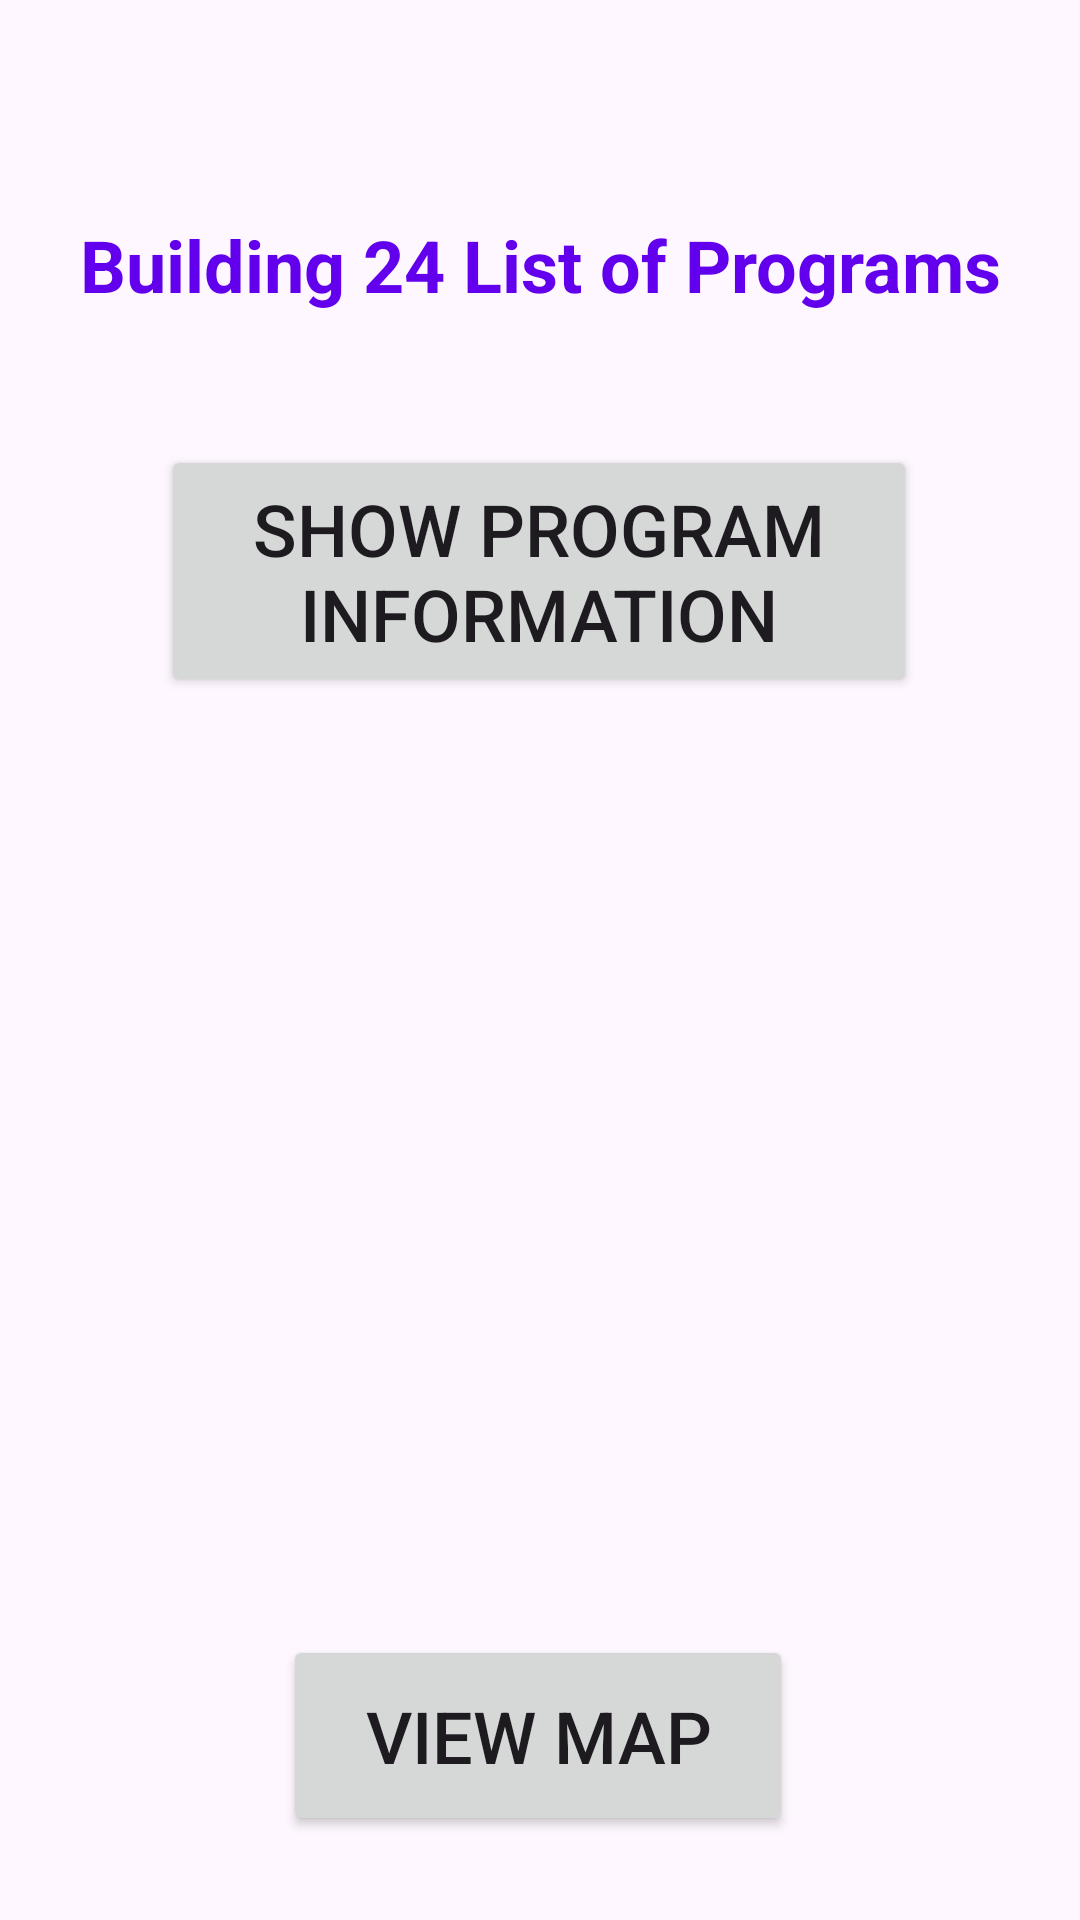

The Android layout XML behind this screen, and the referenced resources:
<!-- AndroidManifest.xml: application theme Theme.Bldg24MobileApp -->
<!-- res/layout/fragment_programs.xml -->
<?xml version="1.0" encoding="utf-8"?>
<androidx.constraintlayout.widget.ConstraintLayout xmlns:android="http://schemas.android.com/apk/res/android"
    xmlns:app="http://schemas.android.com/apk/res-auto"
    xmlns:tools="http://schemas.android.com/tools"
    android:id="@+id/main"
    android:layout_width="match_parent"
    android:layout_height="match_parent"
    tools:context=".MainActivity">

    <TextView
        android:id="@+id/welcome_pageId"
        android:layout_width="wrap_content"
        android:layout_height="wrap_content"
        android:layout_marginTop="72dp"
        android:text="@string/programs_fragment"
        android:textColor="@color/design_default_color_primary"
        android:textSize="24sp"
        android:textStyle="bold"
        app:layout_constraintEnd_toEndOf="parent"
        app:layout_constraintStart_toStartOf="parent"
        app:layout_constraintTop_toTopOf="parent" />

    <androidx.constraintlayout.widget.Guideline
        android:id="@+id/guideline"
        android:layout_width="wrap_content"
        android:layout_height="wrap_content"
        android:orientation="vertical"
        app:layout_constraintGuide_percent="0.5" />

    <Button
        android:id="@+id/buttonViewFloorPlanId"
        android:layout_width="252dp"
        android:layout_height="84dp"
        android:layout_marginTop="44dp"
        android:text="@string/show_programs_button"
        android:textSize="24sp"
        app:layout_constraintEnd_toEndOf="parent"
        app:layout_constraintHorizontal_bias="0.496"
        app:layout_constraintStart_toStartOf="parent"
        app:layout_constraintTop_toBottomOf="@+id/welcome_pageId" />

    <Button
        android:id="@+id/buttonViewMapId"
        android:layout_width="170dp"
        android:layout_height="67dp"
        android:layout_marginBottom="4dp"
        android:text="@string/view_map_button"
        android:textSize="24sp"
        app:layout_constraintBottom_toBottomOf="parent"
        app:layout_constraintEnd_toEndOf="parent"
        app:layout_constraintHorizontal_bias="0.497"
        app:layout_constraintStart_toStartOf="parent"
        app:layout_constraintTop_toBottomOf="@+id/buttonViewFloorPlanId"
        app:layout_constraintVertical_bias="0.929" />
</androidx.constraintlayout.widget.ConstraintLayout>
<!-- resources referenced by this layout -->
<resources>
  <string name="programs_fragment">Building 24 List of Programs</string>
  <string name="show_programs_button">Show Program Information</string>
  <string name="view_map_button">View Map</string>
  <style name="Theme.Bldg24MobileApp" parent="Base.Theme.Bldg24MobileApp" />
  <style name="Base.Theme.Bldg24MobileApp" parent="Theme.Material3.DayNight.NoActionBar">
          
          
      </style>
</resources>
